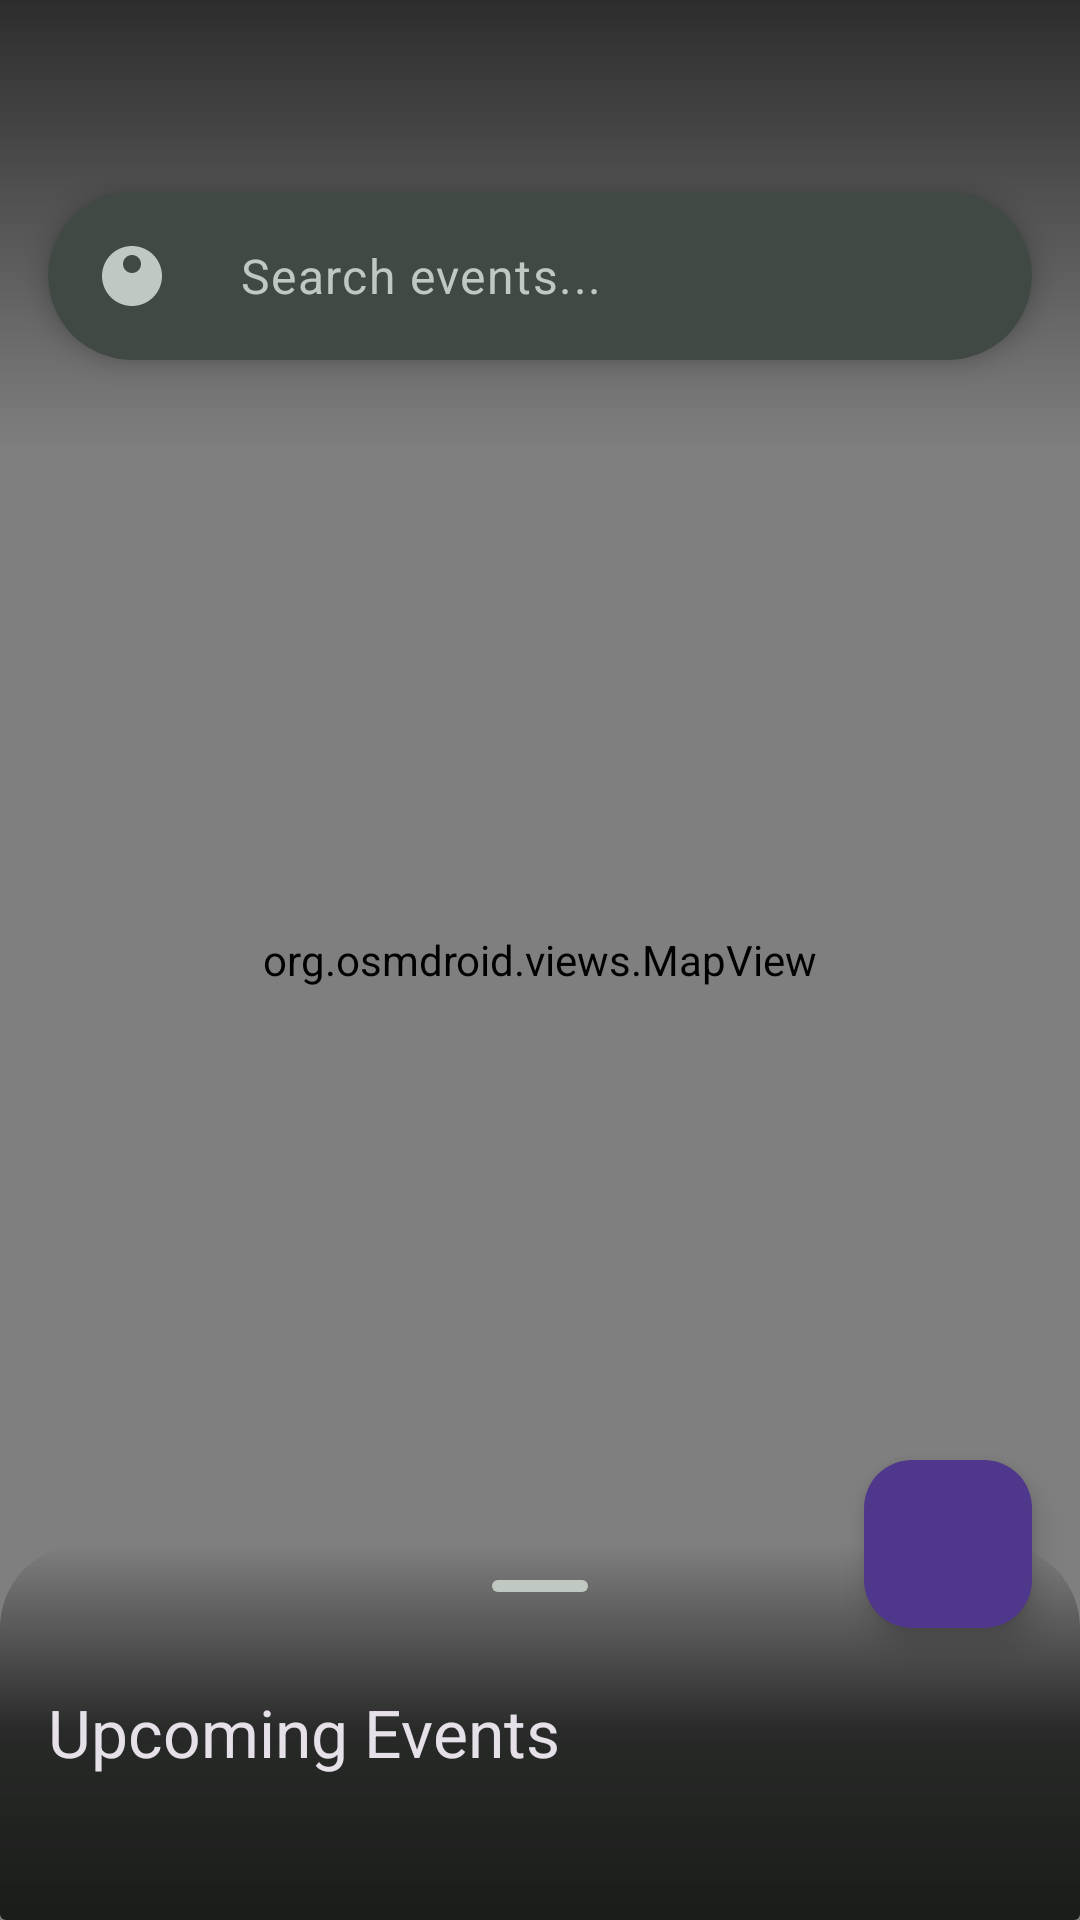

Reconstruct the res/layout file that produces this screen, plus the resources it refers to.
<!-- AndroidManifest.xml: application theme Theme.VolunConnect -->
<!-- res/layout/activity_main.xml -->
<?xml version="1.0" encoding="utf-8"?>
<androidx.coordinatorlayout.widget.CoordinatorLayout xmlns:android="http://schemas.android.com/apk/res/android"
    xmlns:app="http://schemas.android.com/apk/res-auto"
    xmlns:tools="http://schemas.android.com/tools"
    android:layout_width="match_parent"
    android:layout_height="match_parent"
    android:fitsSystemWindows="true">

    <org.osmdroid.views.MapView
        android:id="@+id/map_view"
        android:layout_width="match_parent"
        android:layout_height="match_parent" />

    <View
        android:layout_width="match_parent"
        android:layout_height="150dp"
        android:background="@drawable/top_scrim_gradient" />

    <com.google.android.material.card.MaterialCardView
        android:id="@+id/search_card"
        android:layout_width="match_parent"
        android:layout_height="56dp"
        android:layout_marginStart="16dp"
        android:layout_marginTop="64dp"
        android:layout_marginEnd="16dp"
        app:cardBackgroundColor="?attr/colorSurfaceVariant" app:cardCornerRadius="28dp"
        app:cardElevation="4dp"
        app:strokeWidth="0dp">

        <LinearLayout
            android:layout_width="match_parent"
            android:layout_height="match_parent"
            android:gravity="center_vertical"
            android:orientation="horizontal">

            <ImageButton
                android:id="@+id/profile_button"
                android:layout_width="48dp"
                android:layout_height="48dp"
                android:layout_marginStart="4dp"
                android:background="?attr/selectableItemBackgroundBorderless"
                android:src="@drawable/ic_person_circle"
                app:tint="?attr/colorOnSurfaceVariant"/>

            <TextView
                android:layout_width="0dp"
                android:layout_height="wrap_content"
                android:layout_marginStart="12dp"
                android:layout_weight="1"
                android:text="Search events..."
                android:textAppearance="?attr/textAppearanceBodyLarge"
                android:textColor="?attr/colorOnSurfaceVariant" />

            <ImageButton
                android:id="@+id/filter_button"
                android:layout_width="48dp"
                android:layout_height="48dp"
                android:layout_marginEnd="4dp"
                android:background="?attr/selectableItemBackgroundBorderless"
                android:src="@drawable/ic_tune"
                app:tint="?attr/colorOnSurfaceVariant"/>
        </LinearLayout>
    </com.google.android.material.card.MaterialCardView>

    <com.google.android.material.floatingactionbutton.FloatingActionButton
        android:id="@+id/fab_my_location"
        android:layout_width="wrap_content"
        android:layout_height="wrap_content"
        android:layout_marginEnd="16dp"
        app:srcCompat="@drawable/ic_my_location"
        app:layout_anchor="@id/bottom_sheet"
        app:layout_anchorGravity="top|end"
        android:layout_marginBottom="16dp"/>

    <include
        android:id="@+id/bottom_sheet"
        layout="@layout/bottom_sheet_persistent" />

</androidx.coordinatorlayout.widget.CoordinatorLayout>
<!-- res/layout/bottom_sheet_persistent.xml (included above) -->
<?xml version="1.0" encoding="utf-8"?>
<androidx.cardview.widget.CardView xmlns:android="http://schemas.android.com/apk/res/android"
    xmlns:app="http://schemas.android.com/apk/res-auto"
    android:id="@+id/bottom_sheet_layout"
    android:layout_width="match_parent"
    android:layout_height="wrap_content"
    app:cardBackgroundColor="@android:color/transparent"
    app:cardElevation="0dp"
    app:behavior_hideable="false"
    app:behavior_peekHeight="250dp"
    app:layout_behavior="com.google.android.material.bottomsheet.BottomSheetBehavior">

    <LinearLayout
        android:layout_width="match_parent"
        android:layout_height="wrap_content"
        android:background="@drawable/bottom_sheet_gradient"
        android:orientation="vertical">

        <com.google.android.material.bottomsheet.BottomSheetDragHandleView
            android:layout_width="match_parent"
            android:layout_height="wrap_content" />

        <TextView
            android:layout_width="wrap_content"
            android:layout_height="wrap_content"
            android:layout_marginStart="16dp"
            android:layout_marginBottom="16dp"
            android:text="Upcoming Events"
            android:textAppearance="?attr/textAppearanceTitleLarge" />

        <androidx.recyclerview.widget.RecyclerView
            android:id="@+id/recycler_view_events"
            android:layout_width="match_parent"
            android:layout_height="match_parent"
            android:clipToPadding="false"
            android:paddingBottom="32dp"/>
    </LinearLayout>
</androidx.cardview.widget.CardView>
<!-- resources referenced by this layout -->
<resources>
  <!-- drawable bottom_sheet_gradient (drawable) -->
  <?xml version="1.0" encoding="utf-8"?>
  <shape xmlns:android="http://schemas.android.com/apk/res/android">
      <gradient
          android:angle="270"
          android:startColor="#001A1C1A"
          android:centerColor="#DD1A1C1A"
          android:endColor="@color/dark_background"
          android:type="linear" />
      <corners android:topLeftRadius="28dp" android:topRightRadius="28dp" />
  </shape>
  <!-- drawable ic_person_circle (drawable) -->
  <vector xmlns:android="http://schemas.android.com/apk/res/android"
      android:width="24dp"
      android:height="24dp"
      android:viewportWidth="24"
      android:viewportHeight="24"
      android:tint="?attr/colorControlNormal">
      <path
          android:fillColor="@android:color/white"
          android:pathData="M12,2c5.52,0 10,4.48 10,10s-4.48,10 -10,10S2,17.52 2,12 6.48,2 12,2zM12,5c-1.66,0 -3,1.34 -3,3s1.34,3 3,3 3,-1.34 3,-3 -1.34,-3 -3,-3zM12,19.2c-2.5,0 -4.71,-1.29 -6,-3.22c0.03,-1.99 4,-3.08 6,-3.08s5.97,1.09 6,3.08c-1.29,1.93 -3.5,3.22 -6,3.22z"/>
  </vector>
  <!-- drawable top_scrim_gradient (drawable) -->
  <?xml version="1.0" encoding="utf-8"?>
  <shape xmlns:android="http://schemas.android.com/apk/res/android">
      <gradient
          android:angle="270"
          android:endColor="#00000000"
          android:startColor="#A6000000"
          android:type="linear" />
  </shape>
  <style name="Theme.VolunConnect" parent="Base.Theme.VolunConnect" />
  <color name="dark_background">#1A1C1A</color>
  <style name="Base.Theme.VolunConnect" parent="Theme.Material3.Dark.NoActionBar">
          <item name="colorPrimary">@color/brand_primary</item>
          <item name="colorOnPrimary">@color/brand_on_primary</item>
          <item name="colorSecondary">@color/brand_secondary</item>
          <item name="colorOnSecondary">@color/brand_on_secondary</item>
  
          <item name="android:colorBackground">@color/dark_background</item>
          <item name="colorOnBackground">@color/dark_on_background</item>
          <item name="colorSurface">@color/dark_surface</item>
          <item name="colorOnSurface">@color/dark_on_surface</item>
          <item name="colorSurfaceVariant">@color/dark_surface_variant</item>
          <item name="colorOnSurfaceVariant">@color/dark_on_surface_variant</item>
          <item name="colorOutline">@color/dark_outline</item>
  
          <item name="android:statusBarColor">@android:color/transparent</item>
          <item name="android:navigationBarColor">@android:color/transparent</item>
          <item name="android:windowLightStatusBar">false</item>
      </style>
  <color name="brand_primary">#5EEBC1</color>
  <color name="brand_on_primary">#00382A</color>
  <color name="brand_secondary">#B3CCBD</color>
  <color name="brand_on_secondary">#20352A</color>
  <color name="dark_on_background">#E2E3DD</color>
  <color name="dark_surface">#1A1C1A</color>
  <color name="dark_on_surface">#E2E3DD</color>
  <color name="dark_surface_variant">#404943</color>
  <color name="dark_on_surface_variant">#C0C9C1</color>
  <color name="dark_outline">#8A938B</color>
</resources>
